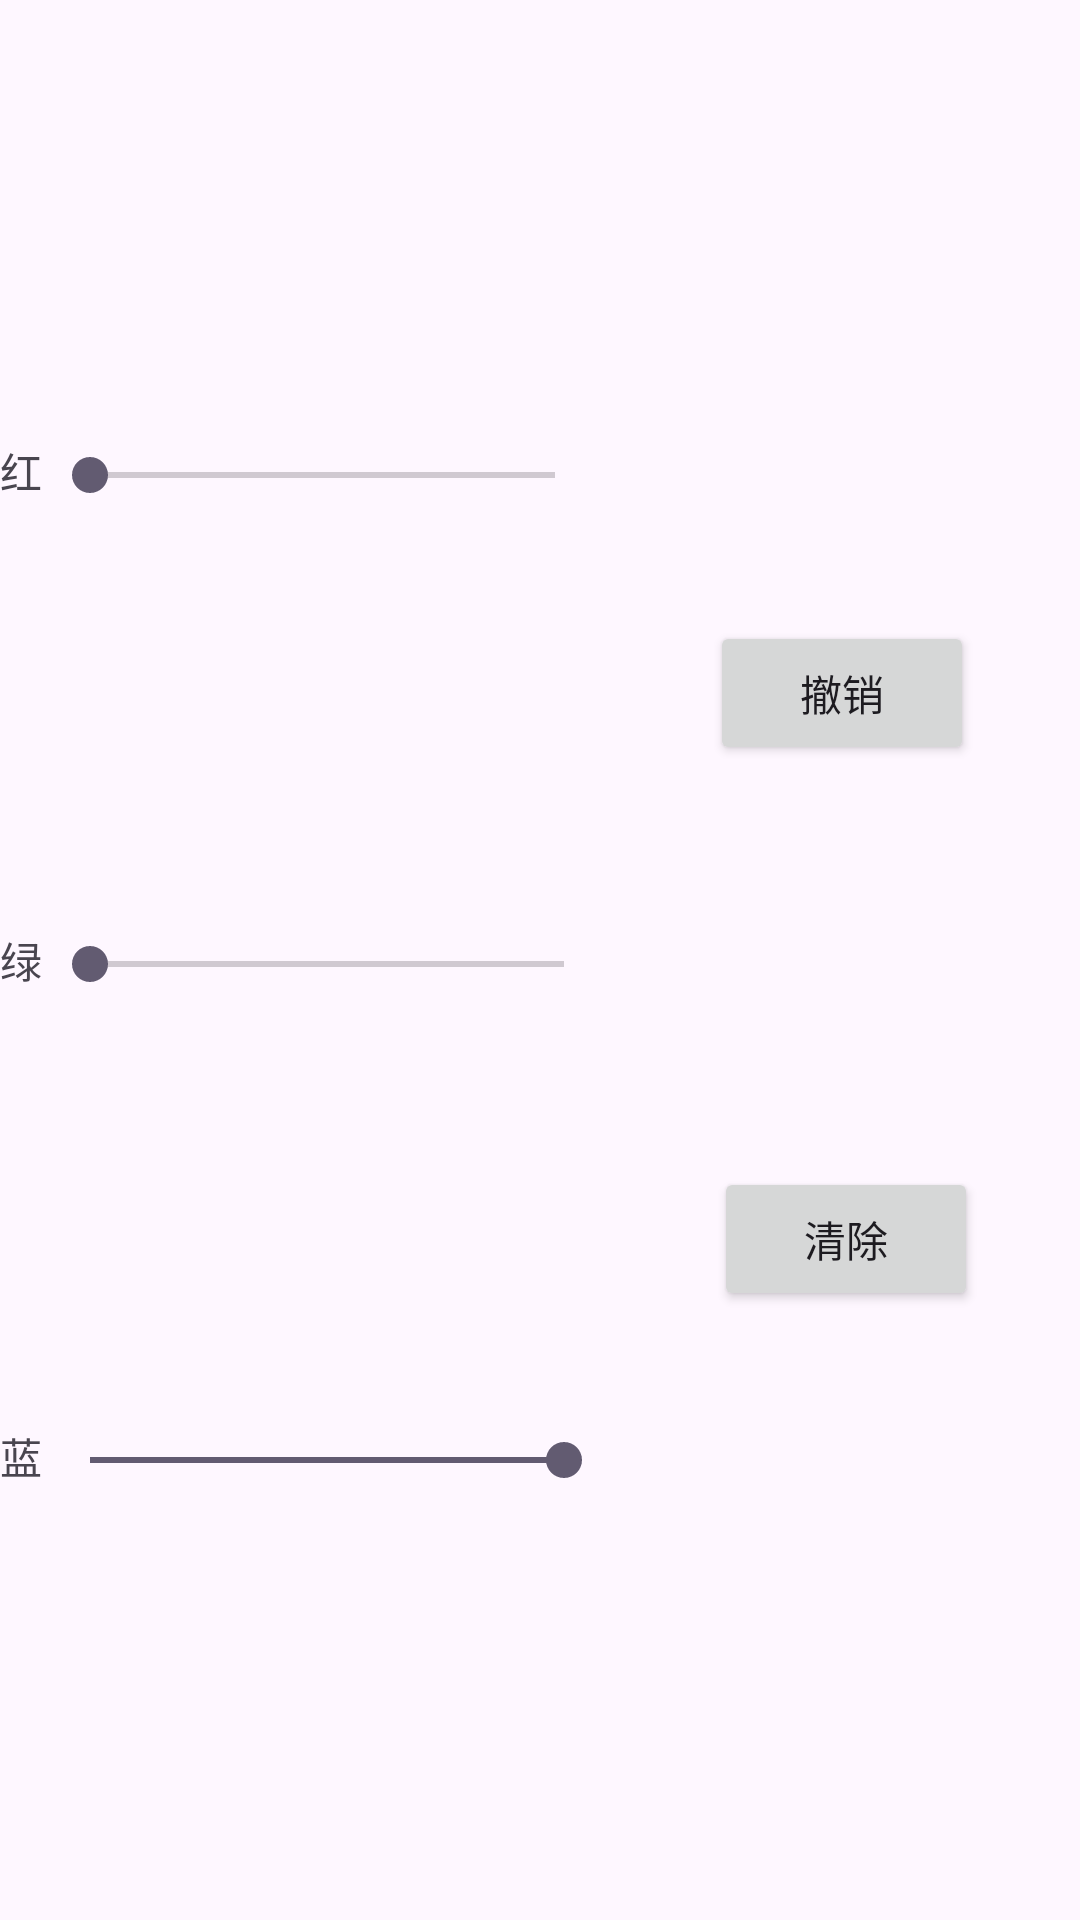

This screen was rendered from an Android layout file. Write that file and the resources it references.
<!-- AndroidManifest.xml: application theme Theme.Ble_project -->
<!-- res/layout/mode_2_2.xml -->
<?xml version="1.0" encoding="utf-8"?>
<androidx.constraintlayout.widget.ConstraintLayout xmlns:android="http://schemas.android.com/apk/res/android"
    xmlns:app="http://schemas.android.com/apk/res-auto"
    xmlns:tools="http://schemas.android.com/tools"
    android:layout_width="match_parent"
    android:layout_height="match_parent">

    <SeekBar
        android:id="@+id/seekBar7"
        android:layout_width="190dp"
        android:layout_height="wrap_content"
        android:max="15"
        android:min="0"
        app:layout_constraintBottom_toBottomOf="@+id/textView11"
        app:layout_constraintStart_toEndOf="@+id/textView11" />

    <SeekBar
        android:id="@+id/seekBar8"
        android:layout_width="190dp"
        android:layout_height="wrap_content"
        android:max="15"
        android:min="0"
        android:progress="15"
        app:layout_constraintBottom_toBottomOf="@+id/textView16"
        app:layout_constraintStart_toEndOf="@+id/textView16" />

    <SeekBar
        android:id="@+id/seekBar6"
        android:layout_width="187dp"
        android:layout_height="18dp"
        android:max="15"
        android:min="0"
        app:layout_constraintBottom_toBottomOf="@+id/textView6"
        app:layout_constraintStart_toEndOf="@+id/textView6" />

    <TextView
        android:id="@+id/textView6"
        android:layout_width="wrap_content"
        android:layout_height="wrap_content"
        android:text="红"
        app:layout_constraintBottom_toTopOf="@+id/textView11"
        app:layout_constraintStart_toStartOf="parent"
        app:layout_constraintTop_toTopOf="parent"
        app:layout_constraintVertical_bias="0.508" />

    <TextView
        android:id="@+id/textView11"
        android:layout_width="wrap_content"
        android:layout_height="wrap_content"
        android:text="绿"
        app:layout_constraintBottom_toBottomOf="parent"
        app:layout_constraintStart_toStartOf="parent"
        app:layout_constraintTop_toTopOf="parent" />

    <TextView
        android:id="@+id/textView16"
        android:layout_width="wrap_content"
        android:layout_height="wrap_content"
        android:text="蓝"
        app:layout_constraintBottom_toBottomOf="parent"
        app:layout_constraintStart_toStartOf="parent"
        app:layout_constraintTop_toBottomOf="@+id/textView11" />

    <Button
        android:id="@+id/back_button"
        android:layout_width="wrap_content"
        android:layout_height="wrap_content"
        android:text="撤销"
        app:layout_constraintBottom_toTopOf="@+id/seekBar7"
        app:layout_constraintEnd_toEndOf="parent"
        app:layout_constraintStart_toEndOf="@+id/seekBar6"
        app:layout_constraintTop_toTopOf="@+id/seekBar6" />

    <Button
        android:id="@+id/clear_button"
        android:layout_width="wrap_content"
        android:layout_height="wrap_content"
        android:text="清除"
        app:layout_constraintBottom_toBottomOf="@+id/seekBar8"
        app:layout_constraintEnd_toEndOf="parent"
        app:layout_constraintStart_toEndOf="@+id/seekBar7"
        app:layout_constraintTop_toBottomOf="@+id/seekBar7" />
</androidx.constraintlayout.widget.ConstraintLayout>
<!-- resources referenced by this layout -->
<resources>
  <style name="Theme.Ble_project" parent="Base.Theme.Ble_project" />
  <style name="Base.Theme.Ble_project" parent="Theme.Material3.DayNight.NoActionBar">
          
          
      </style>
</resources>
